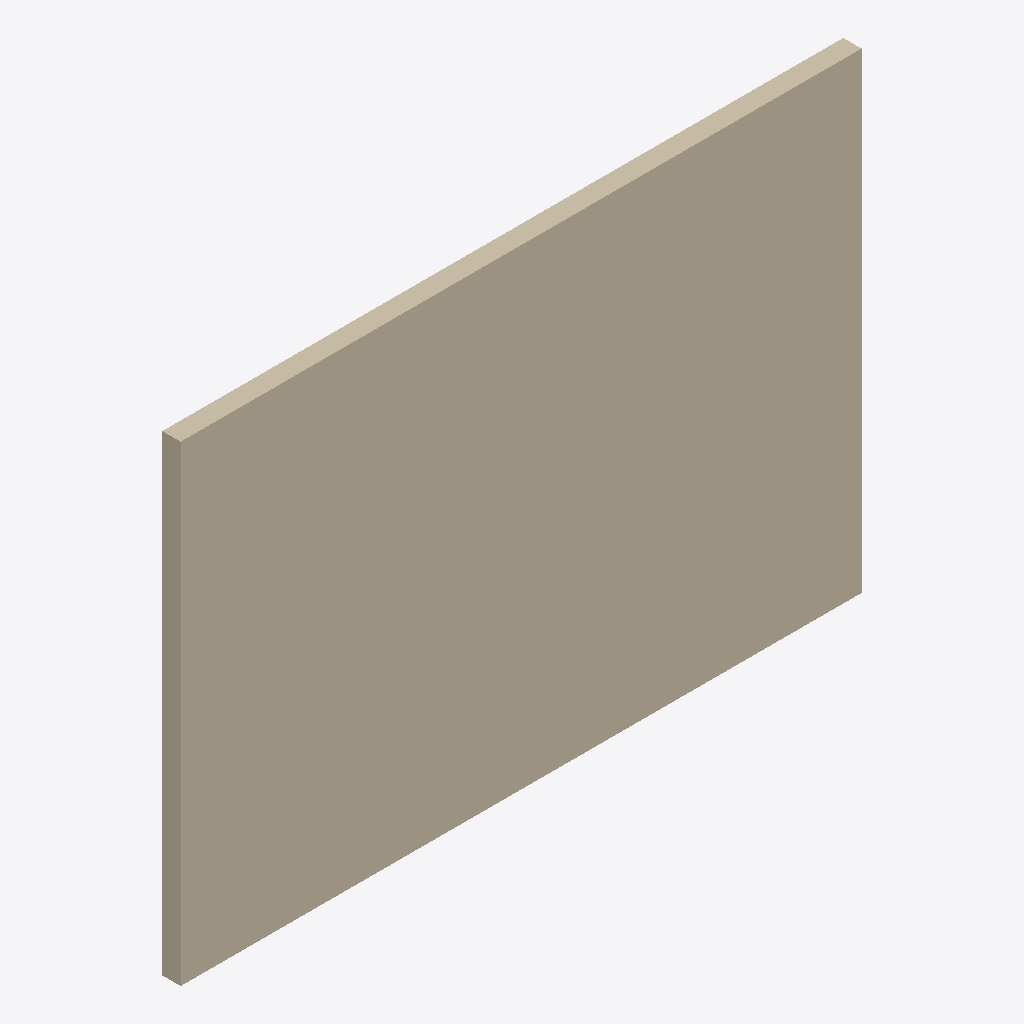
Isometric view of an IFC building model (IFC-SPF (STEP), schema IFC4, length unit metre), seen from the south-west, elements coloured by IFC class: 1 wall (beige).
Extent 2.6 m × 0.1 m × 1.8 m (x, y, z). Storeys (1): Nivel de referencia Z=0 at 0.00 m. Elements (1): 1 IfcWall.

HEADER;
FILE_DESCRIPTION(('ViewDefinition [CoordinationView]'),'2;1');
FILE_NAME('ENV_FAC__ENV.FAC.GRC.GS003__PREINCO__GRC-LAMINA-RIGIDIZADA.ifc','2026-10-05T03:06:24',('VIVA | Coordination BIM'),('PREINCO product study, not manufacturer-issued'),'VIVA conservative IFC4 exporter','IFC4','');
FILE_SCHEMA(('IFC4'));
ENDSEC;
DATA;
#12=IFCPROJECT('2_mNzzP0rFqw_KpE5lvHC6',$,'PREINCO - PREINCO | Panel GRC Lamina Rigidizada',$,$,$,$,(#10),#4);
#13=IFCSITE('2aj5vEGuf4Whj_E048MCtP',$,'Producto aislado - emplazamiento no definido',$,$,$,$,$,$,$,$,$,$,$);
#14=IFCBUILDING('3laouovhD66vGkA6bYzztg',$,'Modelo de producto - sin edificio',$,$,$,$,$,$,$,$,$);
#15=IFCBUILDINGSTOREY('1PAVIWSMb7KwBUAY4oqAp4',$,'Nivel de referencia Z=0',$,$,$,$,$,$,0.0);
#55=IFCWALL('0GeSL1gVTASRX2wxeUGA$b',$,'PREINCO | Panel GRC Lamina Rigidizada','Hoja GRC 10 mm con nervios posteriores monoliticos; canto total 70 mm adoptado a efectos de visualizacion',$,#19,#54,'ENV.FAC.GRC.GS003',.NOTDEFINED.);
ENDSEC;
